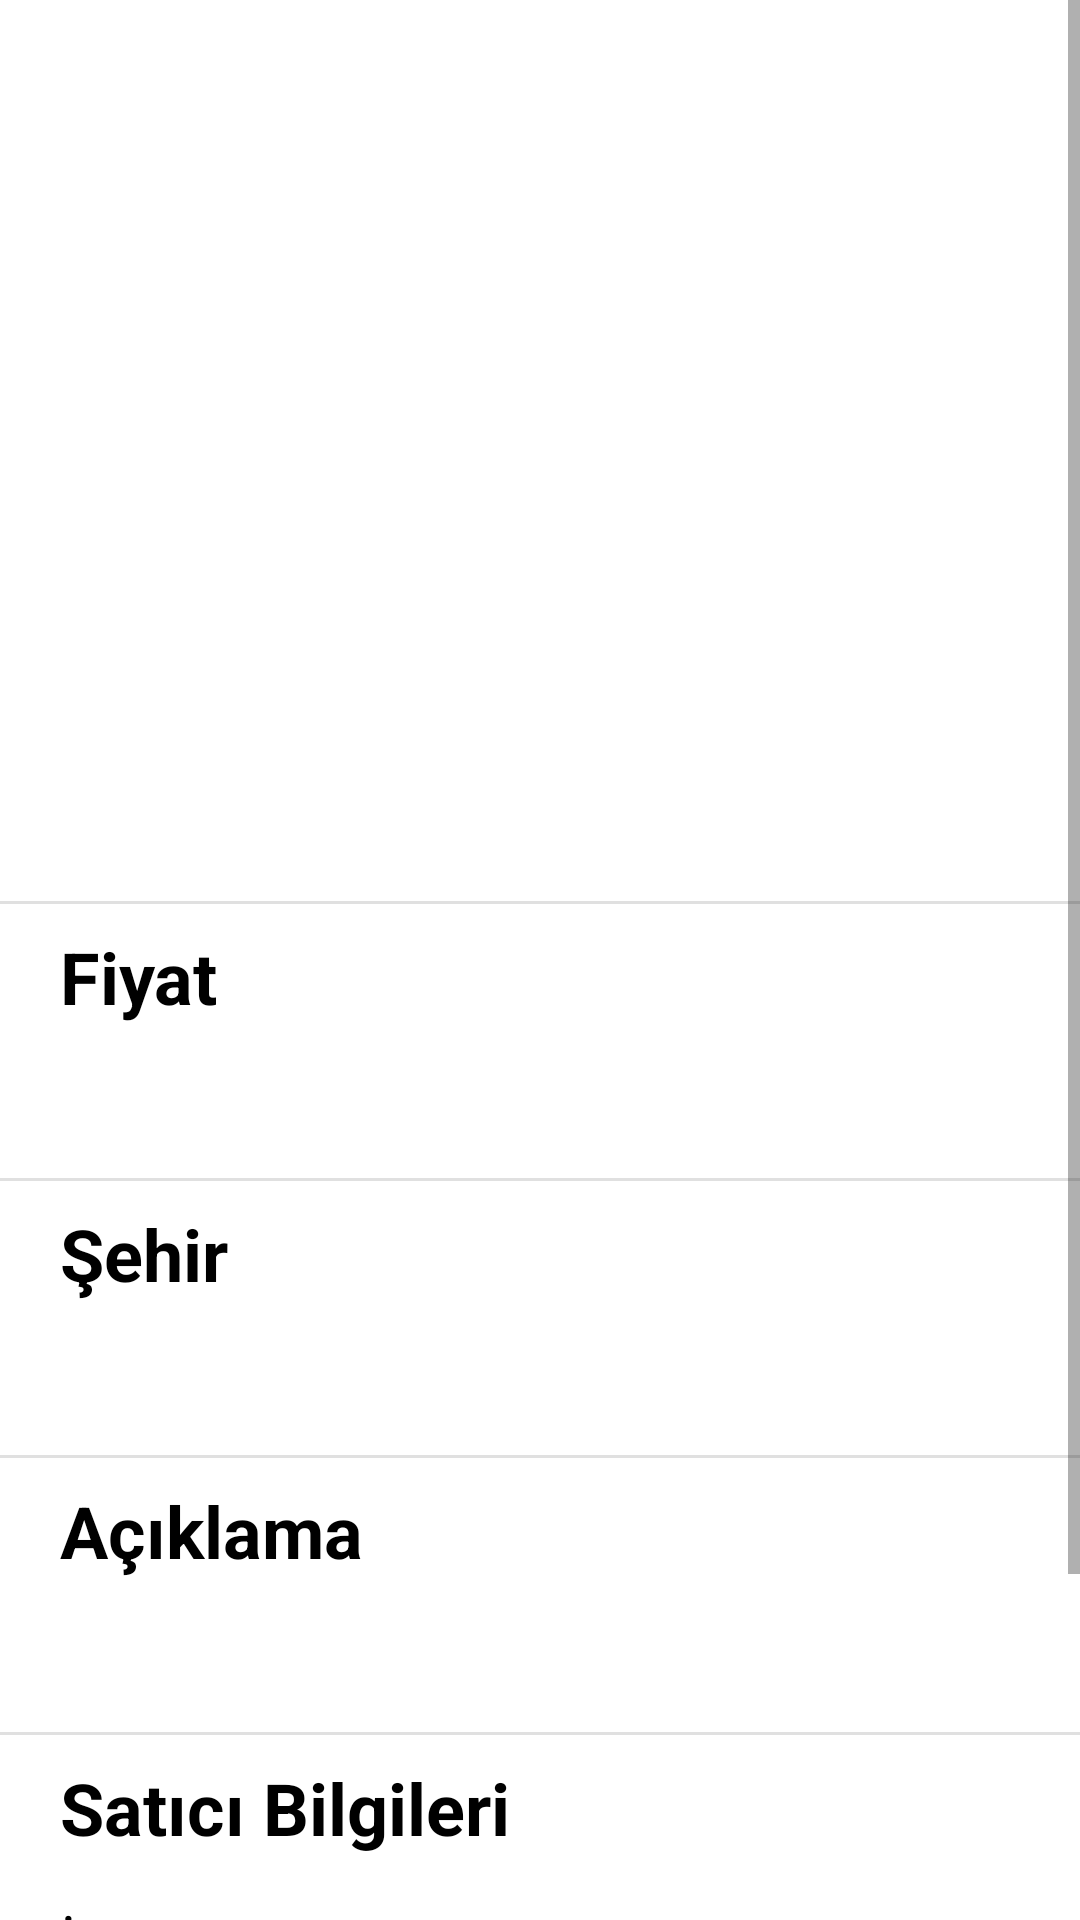

This screen was rendered from an Android layout file. Write that file and the resources it references.
<!-- AndroidManifest.xml: application theme Theme.Ciftlikpazarim -->
<!-- res/layout/fragment_advert_details.xml -->
<?xml version="1.0" encoding="utf-8"?>
<ScrollView xmlns:android="http://schemas.android.com/apk/res/android"
    xmlns:app="http://schemas.android.com/apk/res-auto"
    xmlns:tools="http://schemas.android.com/tools"
    android:layout_width="match_parent"
    android:layout_height="match_parent">

    <androidx.constraintlayout.widget.ConstraintLayout
        android:layout_width="match_parent"
        android:layout_height="wrap_content">

        <TextView
            android:id="@+id/categoryTextView"
            android:layout_width="wrap_content"
            android:layout_height="wrap_content"
            android:layout_marginStart="20dp"
            android:textColor="@color/black"
            android:textSize="@dimen/text_size_20"
            app:layout_constraintStart_toStartOf="parent"
            app:layout_constraintTop_toTopOf="parent"
            tools:text="Büyükbaş Hayvanlar" />

        <TextView
            android:id="@+id/advertNameTextView"
            android:layout_width="wrap_content"
            android:layout_height="wrap_content"
            android:layout_margin="8dp"
            android:padding="12dp"
            android:textAlignment="textStart"
            android:textColor="@color/black"
            android:textSize="28sp"
            android:textStyle="bold"
            app:layout_constraintStart_toStartOf="parent"
            app:layout_constraintTop_toBottomOf="@id/categoryTextView"
            tools:text="Çiftçiden temiz inekler bol sütlü güzel köyden denizliden" />

        <ImageView
            android:id="@+id/advertImageView"
            android:layout_width="match_parent"
            android:layout_height="200dp"
            android:transitionName="image_small"
            app:layout_constraintEnd_toEndOf="parent"
            app:layout_constraintHorizontal_bias="0.5"
            app:layout_constraintStart_toStartOf="parent"
            app:layout_constraintTop_toBottomOf="@id/advertNameTextView"
            tools:src="@tools:sample/avatars" />

        <com.google.android.material.divider.MaterialDivider
            android:id="@+id/divider1"
            android:layout_width="match_parent"
            android:layout_height="wrap_content"
            android:layout_marginTop="4dp"
            app:layout_constraintTop_toBottomOf="@id/advertImageView" />

        <TextView
            android:id="@+id/priceText"
            android:layout_width="wrap_content"
            android:layout_height="wrap_content"
            android:layout_marginStart="12dp"
            android:padding="8dp"
            android:text="@string/price_text"
            android:textColor="@color/black"
            android:textSize="24sp"
            android:textStyle="bold"
            app:layout_constraintStart_toStartOf="parent"
            app:layout_constraintTop_toBottomOf="@id/divider1" />

        <TextView
            android:id="@+id/priceTextView"
            android:layout_width="wrap_content"
            android:layout_height="wrap_content"
            android:padding="8dp"
            android:textColor="@color/black"
            android:textSize="20sp"
            app:layout_constraintStart_toStartOf="@+id/priceText"
            app:layout_constraintTop_toBottomOf="@id/priceText"
            tools:text="215000 TL " />

        <com.google.android.material.divider.MaterialDivider
            android:id="@+id/divider2"
            android:layout_width="match_parent"
            android:layout_height="wrap_content"
            app:layout_constraintTop_toBottomOf="@id/priceTextView" />

        <TextView
            android:id="@+id/cityText"
            android:layout_width="wrap_content"
            android:layout_height="wrap_content"
            android:layout_marginStart="12dp"
            android:padding="8dp"
            android:text="@string/city"
            android:textColor="@color/black"
            android:textSize="24sp"
            android:textStyle="bold"
            app:layout_constraintStart_toStartOf="parent"
            app:layout_constraintTop_toBottomOf="@id/divider2" />

        <TextView
            android:id="@+id/cityTextView"
            android:layout_width="wrap_content"
            android:layout_height="wrap_content"
            android:padding="8dp"
            android:textColor="@color/black"
            android:textSize="20sp"
            app:layout_constraintStart_toStartOf="@+id/cityText"
            app:layout_constraintTop_toBottomOf="@id/cityText"
            tools:text="Denizli" />

        <com.google.android.material.divider.MaterialDivider
            android:id="@+id/divider3"
            android:layout_width="match_parent"
            android:layout_height="wrap_content"
            app:layout_constraintTop_toBottomOf="@id/cityTextView" />

        <TextView
            android:id="@+id/descriptionText"
            android:layout_width="wrap_content"
            android:layout_height="wrap_content"
            android:layout_marginStart="12dp"
            android:padding="8dp"
            android:text="@string/description"
            android:textColor="@color/black"
            android:textSize="24sp"
            android:textStyle="bold"
            app:layout_constraintStart_toStartOf="parent"
            app:layout_constraintTop_toBottomOf="@id/divider3" />

        <TextView
            android:id="@+id/descriptionTextView"
            android:layout_width="wrap_content"
            android:layout_height="wrap_content"
            android:padding="8dp"
            android:textColor="@color/black"
            android:textSize="20sp"
            app:layout_constraintStart_toStartOf="@+id/descriptionText"
            app:layout_constraintTop_toBottomOf="@id/descriptionText"
            tools:text="some explanation about the advert bla bla bla bla bla" />

        <com.google.android.material.divider.MaterialDivider
            android:id="@+id/divider4"
            android:layout_width="match_parent"
            android:layout_height="wrap_content"
            app:layout_constraintTop_toBottomOf="@id/descriptionTextView" />

        <TextView
            android:id="@+id/advertOwnerInfoText"
            android:layout_width="wrap_content"
            android:layout_height="wrap_content"
            android:padding="8dp"
            android:text="@string/advert_owner_details"
            android:textColor="@color/black"
            android:textSize="24sp"
            android:textStyle="bold"
            app:layout_constraintStart_toStartOf="@+id/descriptionTextView"
            app:layout_constraintTop_toBottomOf="@id/divider4" />

        <TextView
            android:id="@+id/advertOwnerName"
            android:layout_width="wrap_content"
            android:layout_height="wrap_content"
            android:padding="8dp"
            android:text="@string/name_colon"
            android:textColor="@color/black"
            android:textSize="@dimen/text_size_20"
            app:layout_constraintStart_toStartOf="@+id/advertOwnerInfoText"
            app:layout_constraintTop_toBottomOf="@id/advertOwnerInfoText" />

        <TextView
            android:id="@+id/advertOwnerTextView"
            android:layout_width="wrap_content"
            android:layout_height="wrap_content"
            android:padding="8dp"
            android:textColor="@color/black"
            android:textSize="@dimen/text_size_20"
            app:layout_constraintStart_toEndOf="@id/advertOwnerName"
            app:layout_constraintTop_toBottomOf="@id/advertOwnerInfoText"
            tools:text="Mehmet ziya" />

        <TextView
            android:id="@+id/phoneText"
            android:layout_width="wrap_content"
            android:layout_height="wrap_content"
            android:padding="8dp"
            android:text="@string/phone_colon"
            android:textColor="@color/black"
            android:textSize="@dimen/text_size_20"
            app:layout_constraintStart_toStartOf="@+id/advertOwnerName"
            app:layout_constraintTop_toBottomOf="@id/advertOwnerName" />

        <TextView
            android:id="@+id/phoneTextView"
            android:layout_width="wrap_content"
            android:layout_height="wrap_content"
            android:padding="8dp"
            android:textColor="@color/blue"
            android:textSize="@dimen/text_size_20"
            app:layout_constraintStart_toEndOf="@id/phoneText"
            app:layout_constraintTop_toBottomOf="@id/advertOwnerTextView"
            tools:text="5345456789" />

        <com.google.android.material.button.MaterialButton
            android:id="@+id/sendMessageButton"
            android:layout_width="wrap_content"
            android:layout_height="wrap_content"
            android:text="@string/send_message"
            android:textAllCaps="false"
            app:layout_constraintEnd_toEndOf="parent"
            app:layout_constraintStart_toEndOf="@id/addToFavoritesButton"
            app:layout_constraintTop_toTopOf="@id/addToFavoritesButton" />

        <com.google.android.material.button.MaterialButton
            android:id="@+id/addToFavoritesButton"
            android:layout_width="wrap_content"
            android:layout_height="wrap_content"
            android:layout_marginStart="20dp"
            android:layout_marginTop="20dp"
            android:text="@string/add_to_favorites"
            android:textAllCaps="false"
            app:layout_constraintStart_toStartOf="parent"
            app:layout_constraintTop_toBottomOf="@id/phoneText" />

    </androidx.constraintlayout.widget.ConstraintLayout>
</ScrollView>
<!-- resources referenced by this layout -->
<resources>
  <color name="black">#FF000000</color>
  <color name="blue">#198FED</color>
  <dimen name="text_size_20">20sp</dimen>
  <string name="add_to_favorites">Favorilere Ekle</string>
  <string name="advert_owner_details">Satıcı Bilgileri</string>
  <string name="city">Şehir</string>
  <string name="description">Açıklama</string>
  <string name="name_colon">İsim :</string>
  <string name="phone_colon">Telefon :</string>
  <string name="price_text">Fiyat</string>
  <string name="send_message">Satıcıya Mesaj Gönder</string>
  <style name="Theme.Ciftlikpazarim" parent="Theme.MaterialComponents.DayNight.NoActionBar">
          
          <item name="colorPrimary">@color/green_primary</item>
          <item name="colorPrimaryVariant">@color/green_secondary</item>
          <item name="colorOnPrimary">@color/white</item>
          
          <item name="colorSecondary">@color/teal_200</item>
          <item name="colorSecondaryVariant">@color/teal_700</item>
          <item name="colorOnSecondary">@color/black</item>
          
          <item name="android:statusBarColor">?attr/colorPrimaryVariant</item>
          
      </style>
  <color name="green_primary">#3DAB18</color>
  <color name="green_secondary">#3A911D</color>
  <color name="white">#FFFFFFFF</color>
  <color name="teal_200">#FF03DAC5</color>
  <color name="teal_700">#FF018786</color>
</resources>
